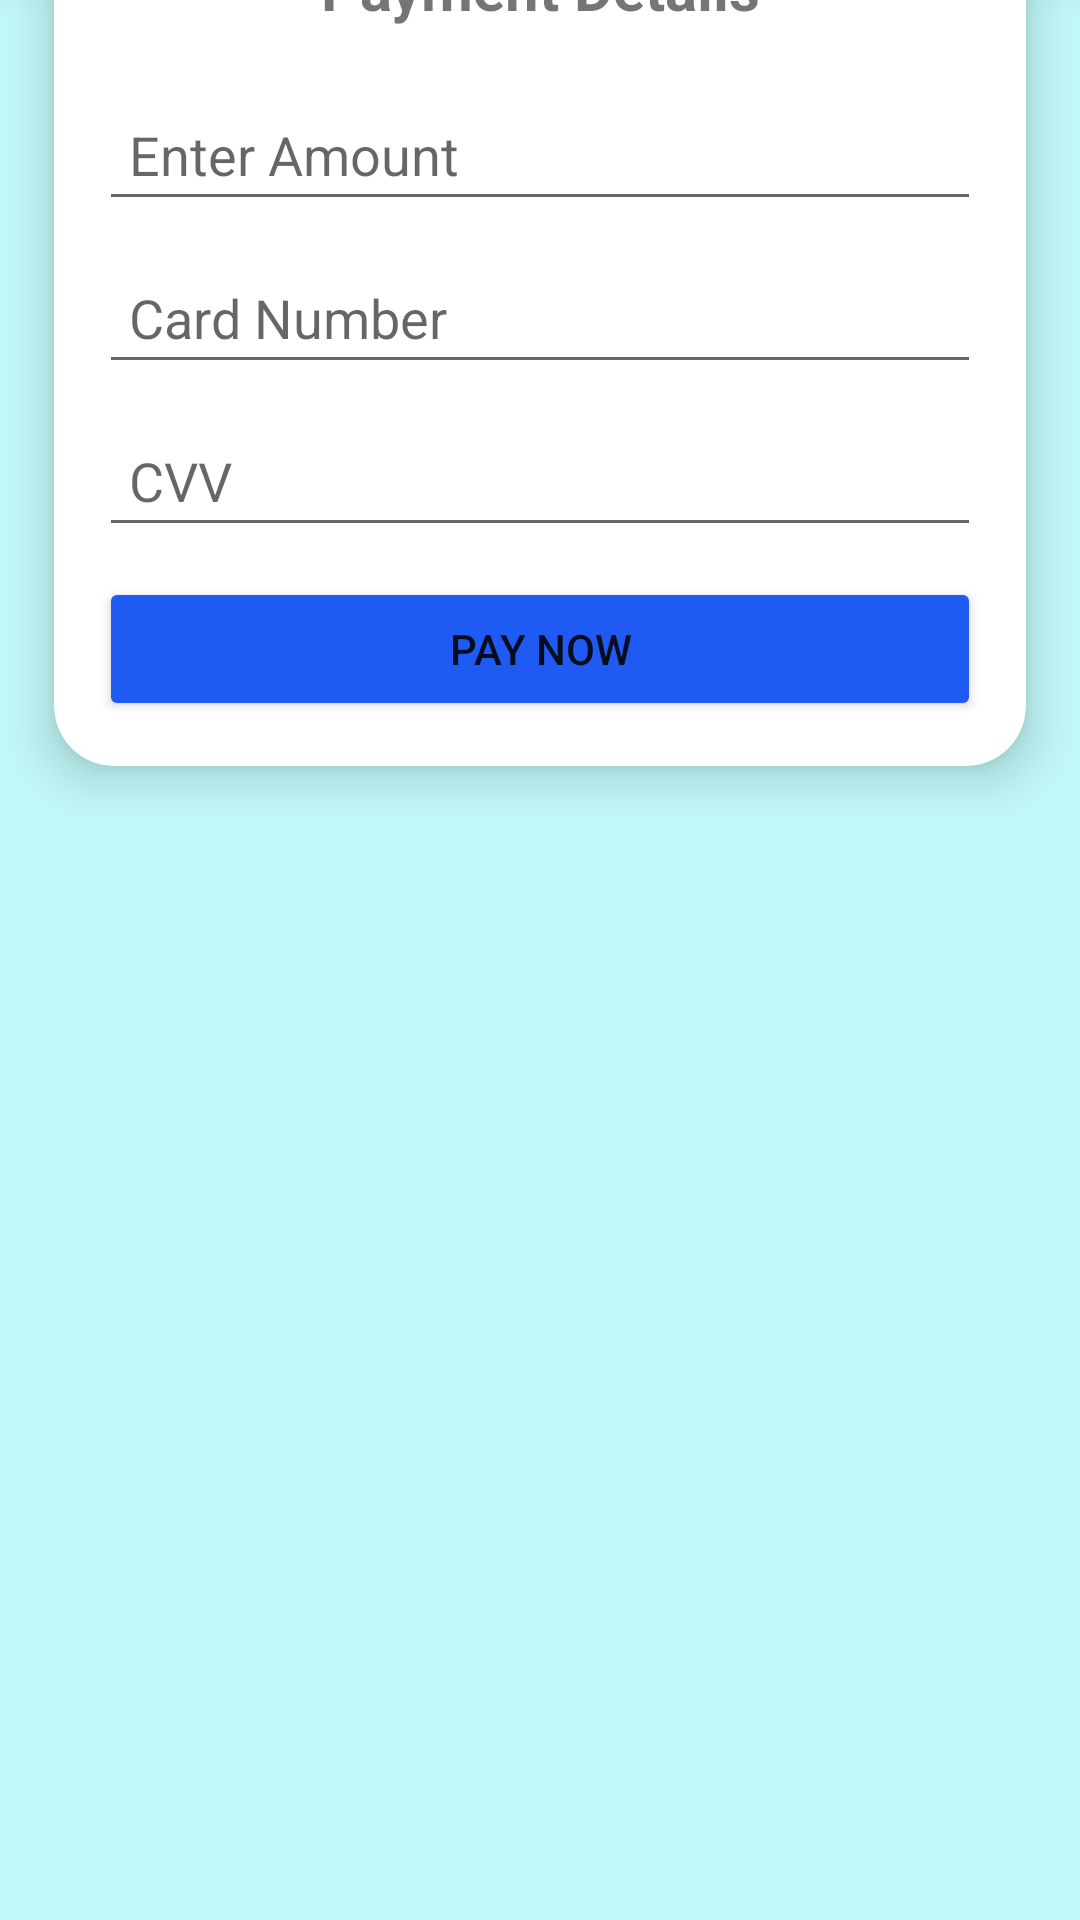

The Android layout XML behind this screen, and the referenced resources:
<!-- AndroidManifest.xml: application theme Theme.BusPass_v1 -->
<!-- res/layout/activity_payment.xml -->
<?xml version="1.0" encoding="utf-8"?>
<LinearLayout xmlns:android="http://schemas.android.com/apk/res/android"
    xmlns:app="http://schemas.android.com/apk/res-auto"
    xmlns:tools="http://schemas.android.com/tools"
    android:layout_width="match_parent"
    android:layout_height="match_parent"
    android:orientation="vertical"
    android:background="#C1F8F8"
    tools:context=".activities.PaymentActivity">

    <LinearLayout
        android:layout_width="match_parent"
        android:layout_height="wrap_content">
        <ImageView
            android:background="#088F8F"
            android:src="@drawable/ic_login_bk"
            android:layout_width="match_parent"
            android:layout_height="wrap_content"
            android:layout_weight="3"/>
    </LinearLayout>
    <TextView
        android:text="Proceed To Pay"
        android:textColor="@color/white"
        android:textSize="24dp"
        android:layout_gravity="center"
        android:layout_marginTop="-120dp"
        android:layout_width="wrap_content"
        android:layout_height="wrap_content" />

    <LinearLayout
        android:layout_width="match_parent"
        android:layout_height="wrap_content">
        <ImageView
            android:background="@color/cardview_light_background"
            android:layout_width="match_parent"
            android:layout_height="wrap_content"
            android:layout_weight="3"/>
    </LinearLayout>

    <ImageView
        android:src="@color/cardview_shadow_end_color"
        android:layout_width="match_parent"
        android:layout_marginTop="-90dp"
        android:layout_height="180dp"/>

    <androidx.cardview.widget.CardView
        android:background="@color/black"
        android:layout_gravity="center"

        android:layout_marginTop="-70dp"
        android:layout_width="match_parent"
        android:layout_height="wrap_content"
        app:cardElevation="10dp"
        app:cardCornerRadius="20dp"

        app:cardBackgroundColor="@color/white"
        app:cardMaxElevation="12dp"
        app:cardPreventCornerOverlap="true"
        app:cardUseCompatPadding="true"
        >

        <LinearLayout
            android:padding="15dp"
            android:orientation="vertical"
            android:layout_width="match_parent"
            android:layout_height="match_parent">
            <TextView
                android:layout_width="match_parent"
                android:layout_height="wrap_content"
                android:text="Payment Details"
                android:textSize="20sp"
                android:textStyle="bold"
                android:gravity="center"
                android:padding="10dp"/>

            <EditText
                android:layout_marginTop="10dp"
                android:id="@+id/et_amount"
                android:layout_width="match_parent"
                android:layout_height="wrap_content"
                android:hint="Enter Amount"
                android:inputType="numberDecimal"
                android:padding="10dp"/>

            <EditText
                android:layout_marginTop="10dp"
                android:id="@+id/et_card_number"
                android:layout_width="match_parent"
                android:layout_height="wrap_content"
                android:hint="Card Number"
                android:inputType="number"
                android:padding="10dp"/>

            <EditText
                android:layout_marginTop="10dp"
                android:id="@+id/et_cvv"
                android:layout_width="match_parent"
                android:layout_height="wrap_content"
                android:hint="CVV"
                android:inputType="number"
                android:padding="10dp"/>

            <Button
                android:layout_marginTop="10dp"
                android:onClick="payBtn"
                android:backgroundTint="@color/colorPrimary"
                android:layout_width="match_parent"
                android:layout_height="wrap_content"
                android:text="Pay Now"
                android:padding="10dp"/>

        </LinearLayout>







    </androidx.cardview.widget.CardView>



</LinearLayout>
<!-- resources referenced by this layout -->
<resources>
  <color name="black">#FF000000</color>
  <color name="colorPrimary">#1F5BF3</color>
  <color name="white">#FFFFFFFF</color>
  <style name="Theme.BusPass_v1" parent="Theme.MaterialComponents.DayNight.DarkActionBar">
          
          <item name="colorPrimary">@color/purple_500</item>
          <item name="colorPrimaryVariant">@color/purple_700</item>
          <item name="colorOnPrimary">@color/white</item>
          
          <item name="colorSecondary">@color/teal_200</item>
          <item name="colorSecondaryVariant">@color/teal_700</item>
          <item name="colorOnSecondary">@color/black</item>
          
          <item name="android:statusBarColor">?attr/colorPrimaryVariant</item>
          
      </style>
  <color name="purple_500">#FF6200EE</color>
  <color name="purple_700">#FF3700B3</color>
  <color name="teal_200">#FF03DAC5</color>
  <color name="teal_700">#FF018786</color>
</resources>
